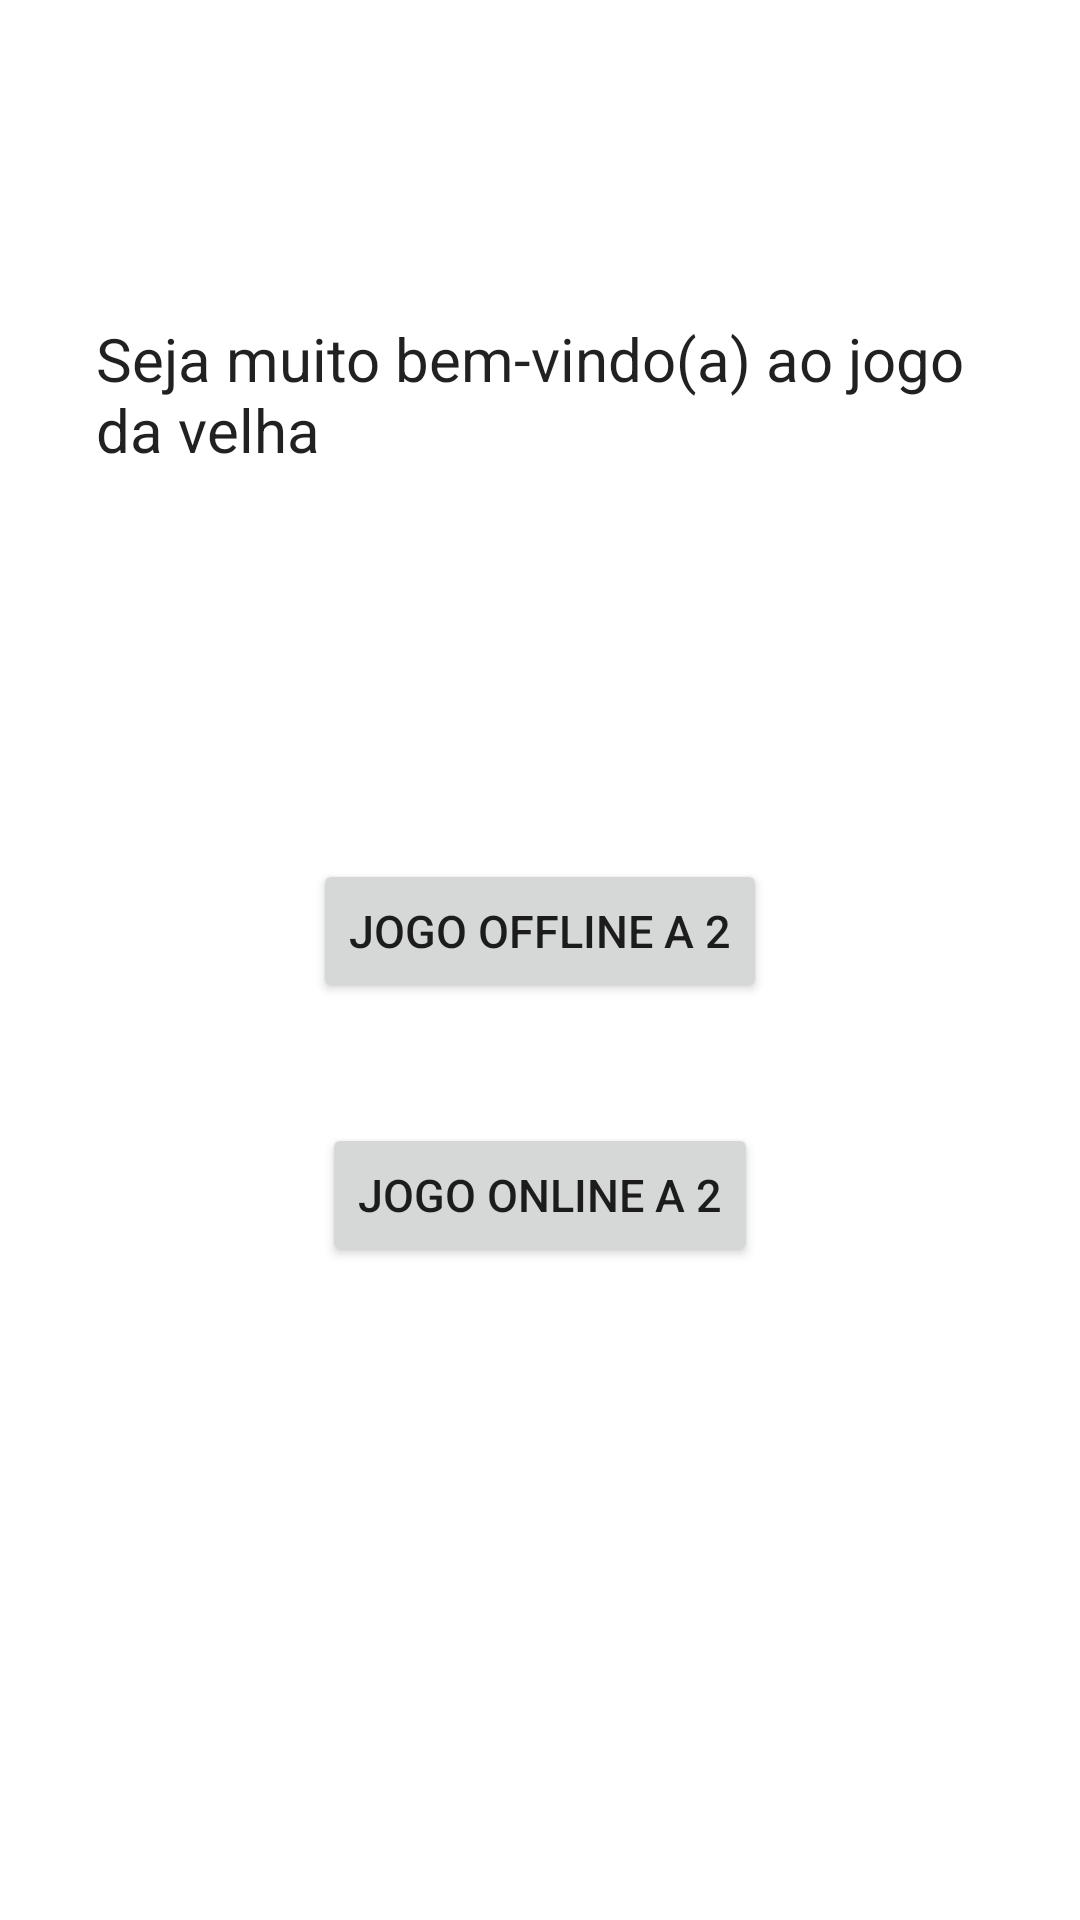

Reconstruct the res/layout file that produces this screen, plus the resources it refers to.
<!-- AndroidManifest.xml: application theme Theme.JogoDaVelha -->
<!-- res/layout/activity_optional_first.xml -->
<?xml version="1.0" encoding="utf-8"?>
<androidx.constraintlayout.widget.ConstraintLayout xmlns:android="http://schemas.android.com/apk/res/android"
    xmlns:app="http://schemas.android.com/apk/res-auto"
    xmlns:tools="http://schemas.android.com/tools"
    android:layout_width="match_parent"
    android:layout_height="match_parent"
    tools:context="com.example.jogodavelha.OptionalFirstActivity">

    <TextView
        android:id="@+id/textView"
        android:layout_width="0dp"
        android:layout_height="wrap_content"
        android:layout_marginStart="32dp"
        android:layout_marginEnd="32dp"
        android:breakStrategy="high_quality"
        android:text="@string/boas_vindas"
        android:textSize="@dimen/text_size"
        app:layout_constraintBottom_toBottomOf="parent"
        app:layout_constraintEnd_toEndOf="parent"
        app:layout_constraintStart_toStartOf="parent"
        app:layout_constraintTop_toTopOf="parent"
        app:layout_constraintVertical_bias="0.18" />

    <Button
        android:id="@+id/button2"
        android:layout_width="wrap_content"
        android:layout_height="0dp"
        android:layout_marginBottom="40dp"
        android:onClick="openScreenOption1"
        android:text="@string/opcao_jogo_1"
        android:textSize="@dimen/button_text_size"
        app:layout_constraintBottom_toTopOf="@+id/button4"
        app:layout_constraintEnd_toEndOf="parent"
        app:layout_constraintStart_toStartOf="parent" />

    <Button
        android:id="@+id/button4"
        android:layout_width="wrap_content"
        android:layout_height="wrap_content"
        android:onClick="openScreenOption2"
        android:text="@string/opcao_jogo_2"
        android:textSize="@dimen/button_text_size"
        app:layout_constraintBottom_toBottomOf="parent"
        app:layout_constraintEnd_toEndOf="parent"
        app:layout_constraintStart_toStartOf="parent"
        app:layout_constraintTop_toBottomOf="@+id/textView" />
</androidx.constraintlayout.widget.ConstraintLayout>
<!-- resources referenced by this layout -->
<resources>
  <dimen name="button_text_size">45px</dimen>
  <dimen name="text_size">60px</dimen>
  <string name="boas_vindas">Seja muito bem-vindo(a) ao jogo da velha</string>
  <string name="opcao_jogo_1">Jogo offline a 2</string>
  <string name="opcao_jogo_2">Jogo online a 2</string>
  <style name="Theme.JogoDaVelha" parent="Theme.MaterialComponents.DayNight.NoActionBar">
          
          <item name="colorPrimary">@color/red</item>
          <item name="colorPrimaryVariant">@color/purple_700</item>
          <item name="colorOnPrimary">@color/white</item>
          
          <item name="colorSecondary">@color/red</item>
          <item name="colorSecondaryVariant">@color/teal_700</item>
          <item name="colorOnSecondary">@color/purple_200</item>
          
          <item name="android:statusBarColor" tools:targetApi="l">?attr/colorOnPrimary</item>
          
          <item name="android:textViewStyle">@color/black</item>
      </style>
  <color name="red">#EA1D2C</color>
  <color name="purple_700">#FF3700B3</color>
  <color name="white">#FFFFFFFF</color>
  <color name="teal_700">#FF018786</color>
  <color name="purple_200">#FFBB86FC</color>
  <color name="black">#FF000000</color>
</resources>
